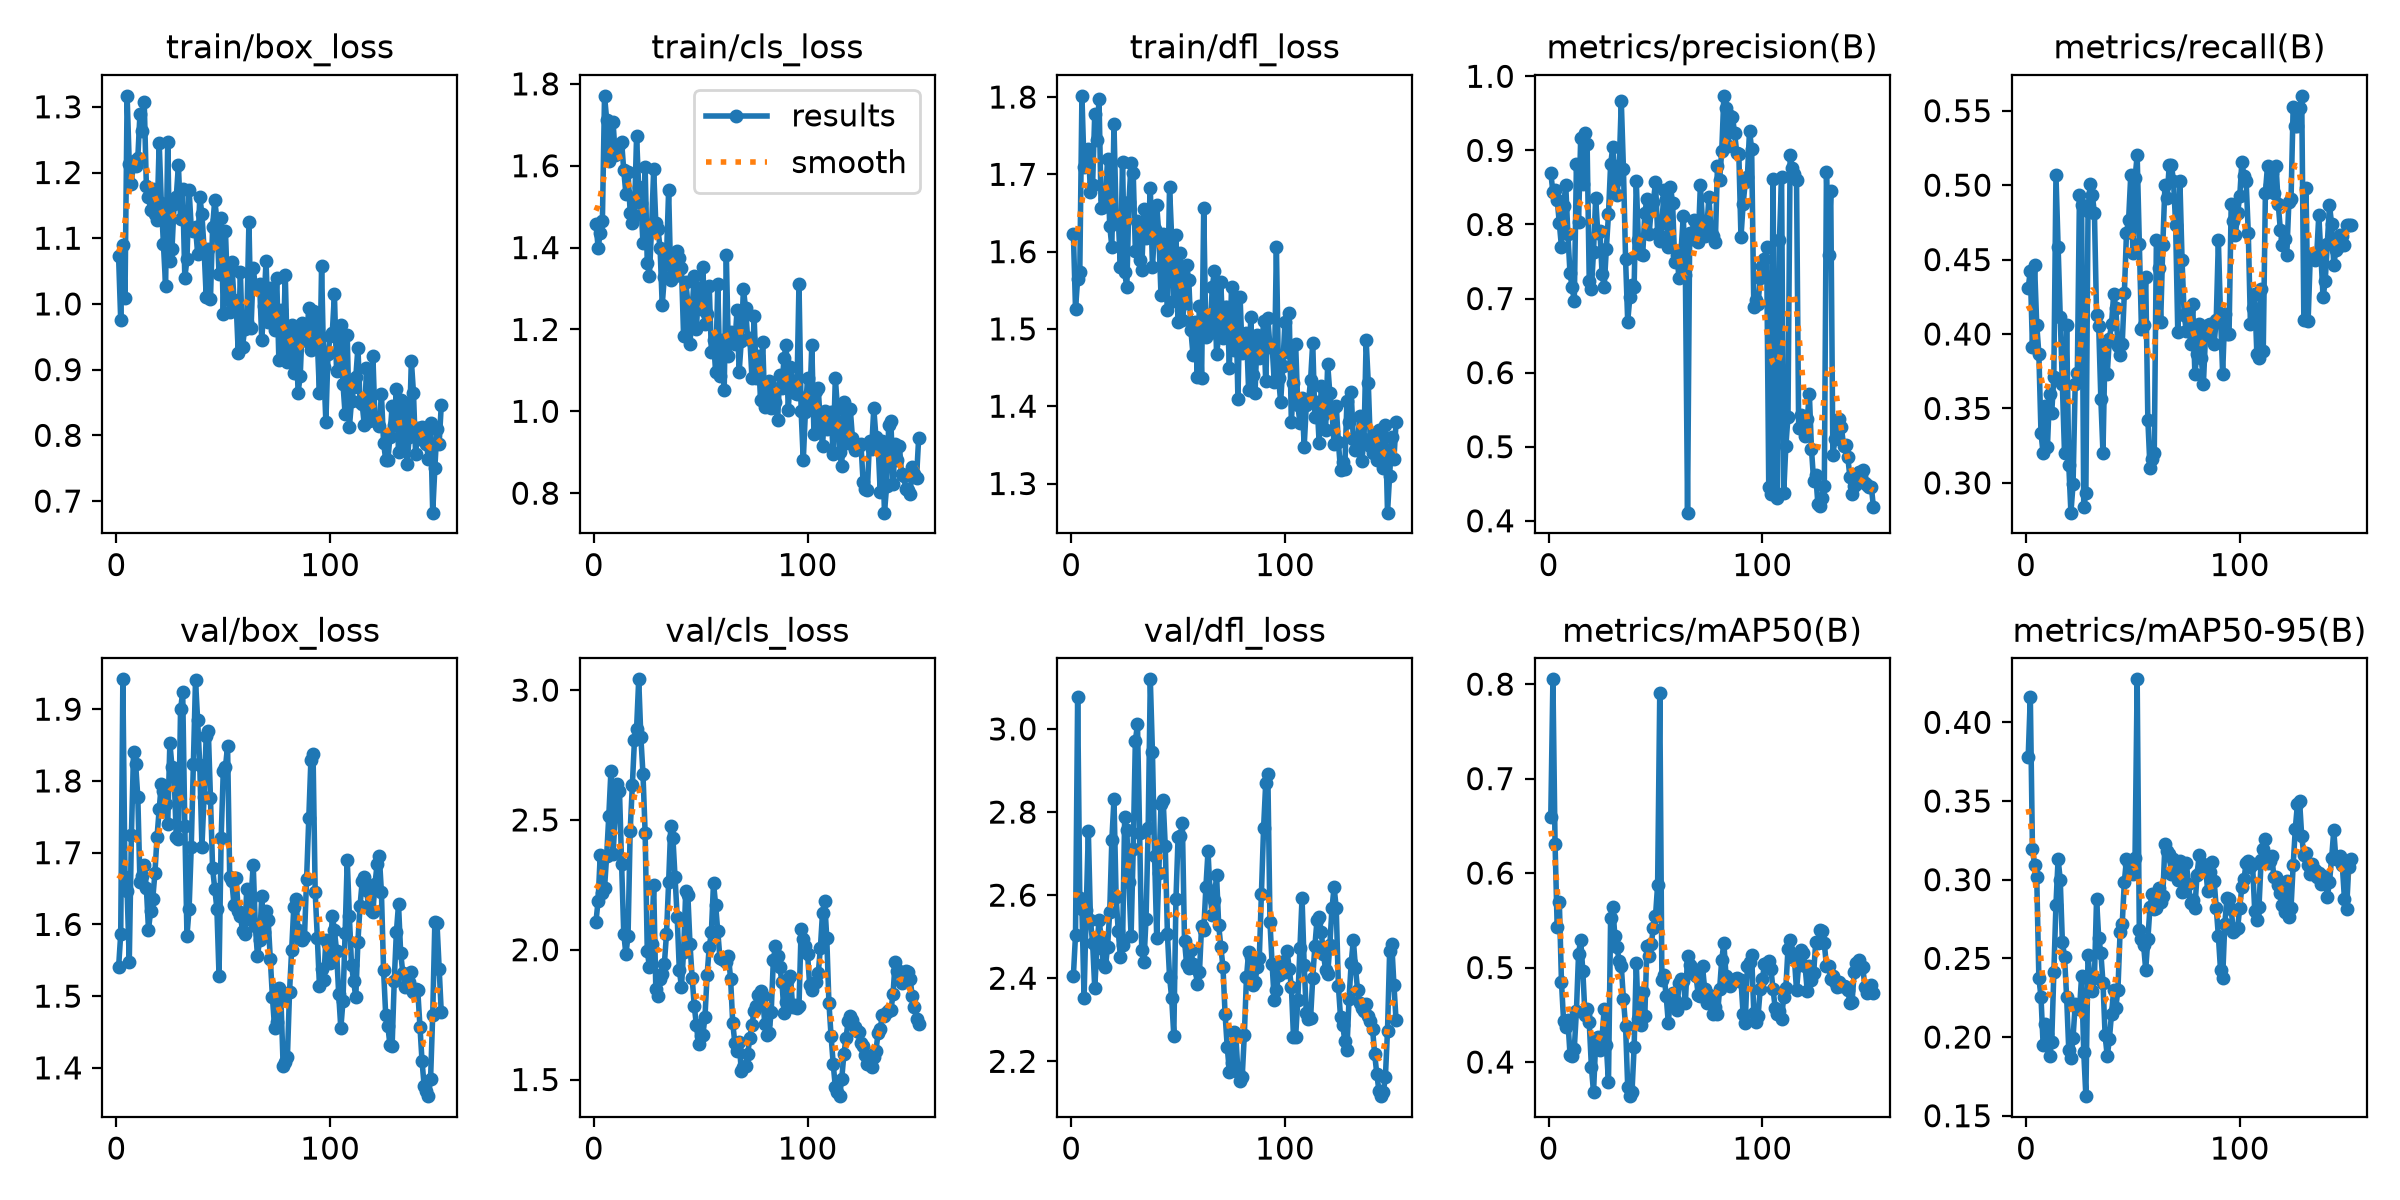

Data behind this chart, as committed beside it:
epoch, time, train/box_loss, train/cls_loss, train/dfl_loss, metrics/precision(B), metrics/recall(B), metrics/mAP50(B), metrics/mAP50-95(B), val/box_loss, val/cls_loss, val/dfl_loss, lr/pg0, lr/pg1, lr/pg2
1, 5.397, 1.073, 1.459, 1.623, 0.8698, 0.4308, 0.6591, 0.3777, 1.54, 2.108, 2.406, 0.0003, 0.0003, 0.0003
2, 6.272, 0.9752, 1.4, 1.526, 0.8434, 0.4424, 0.8051, 0.4163, 1.586, 2.189, 2.505, 0.0006302, 0.0006302, 0.0006302
3, 7.15, 1.089, 1.436, 1.565, 0.8471, 0.3915, 0.6311, 0.3194, 1.942, 2.367, 3.077, 0.0009571, 0.0009571, 0.0009571
4, 8.01, 1.009, 1.465, 1.574, 0.8335, 0.446, 0.5425, 0.3096, 1.666, 2.217, 2.593, 0.0009851, 0.0009851, 0.0009851
5, 8.854, 1.317, 1.771, 1.802, 0.8019, 0.4063, 0.5695, 0.3018, 1.646, 2.237, 2.567, 0.0009802, 0.0009802, 0.0009802
6, 9.694, 1.213, 1.713, 1.71, 0.7696, 0.3867, 0.4848, 0.2376, 1.548, 2.362, 2.353, 0.0009752, 0.0009752, 0.0009752
7, 10.55, 1.183, 1.613, 1.718, 0.8248, 0.3333, 0.4431, 0.2255, 1.724, 2.516, 2.563, 0.0009703, 0.0009703, 0.0009703
8, 11.4, 1.218, 1.642, 1.733, 0.8538, 0.3197, 0.4367, 0.1946, 1.841, 2.689, 2.754, 0.0009654, 0.0009654, 0.0009654
9, 12.26, 1.21, 1.706, 1.677, 0.7873, 0.3514, 0.4444, 0.2082, 1.823, 2.369, 2.539, 0.0009604, 0.0009604, 0.0009604
10, 13.12, 1.222, 1.627, 1.687, 0.734, 0.324, 0.4079, 0.2022, 1.777, 2.514, 2.485, 0.0009555, 0.0009555, 0.0009555
11, 13.97, 1.29, 1.644, 1.779, 0.7152, 0.36, 0.4061, 0.1881, 1.66, 2.637, 2.376, 0.0009505, 0.0009505, 0.0009505
12, 14.83, 1.262, 1.652, 1.744, 0.6966, 0.3467, 0.4141, 0.1967, 1.668, 2.612, 2.473, 0.0009455, 0.0009455, 0.0009455
13, 15.66, 1.308, 1.658, 1.797, 0.881, 0.371, 0.4541, 0.2416, 1.683, 2.329, 2.541, 0.0009406, 0.0009406, 0.0009406
14, 16.49, 1.18, 1.589, 1.656, 0.8028, 0.5067, 0.5148, 0.2842, 1.651, 2.062, 2.498, 0.0009357, 0.0009357, 0.0009357
15, 17.33, 1.163, 1.531, 1.657, 0.9173, 0.4587, 0.5293, 0.3132, 1.593, 1.983, 2.433, 0.0009307, 0.0009307, 0.0009307
16, 18.42, 1.142, 1.584, 1.668, 0.8544, 0.4115, 0.4962, 0.3, 1.619, 2.052, 2.427, 0.0009258, 0.0009258, 0.0009258
17, 19.27, 1.174, 1.486, 1.72, 0.9236, 0.3667, 0.4499, 0.2605, 1.636, 2.457, 2.476, 0.0009208, 0.0009208, 0.0009208
18, 20.12, 1.136, 1.459, 1.634, 0.9088, 0.32, 0.4557, 0.251, 1.671, 2.635, 2.559, 0.0009158, 0.0009158, 0.0009158
19, 20.97, 1.128, 1.48, 1.606, 0.7235, 0.4063, 0.4419, 0.2253, 1.722, 2.806, 2.733, 0.0009109, 0.0009109, 0.0009109
20, 21.82, 1.245, 1.672, 1.765, 0.7124, 0.3122, 0.395, 0.1915, 1.76, 2.851, 2.831, 0.0009059, 0.0009059, 0.0009059
21, 22.67, 1.153, 1.547, 1.645, 0.7632, 0.28, 0.368, 0.1866, 1.795, 3.042, 2.595, 0.000901, 0.000901, 0.000901
22, 23.51, 1.091, 1.509, 1.645, 0.8353, 0.299, 0.4202, 0.1996, 1.786, 2.82, 2.513, 0.0008961, 0.0008961, 0.0008961
23, 24.36, 1.027, 1.411, 1.58, 0.7889, 0.3667, 0.4267, 0.2208, 1.768, 2.676, 2.451, 0.0008911, 0.0008911, 0.0008911
24, 25.21, 1.247, 1.598, 1.716, 0.791, 0.3735, 0.4128, 0.2185, 1.74, 2.451, 2.479, 0.0008862, 0.0008862, 0.0008862
25, 26.07, 1.065, 1.362, 1.573, 0.7336, 0.4933, 0.426, 0.2175, 1.853, 1.995, 2.788, 0.0008812, 0.0008812, 0.0008812
26, 26.93, 1.084, 1.332, 1.554, 0.7162, 0.4867, 0.4565, 0.2387, 1.82, 1.934, 2.756, 0.0008762, 0.0008762, 0.0008762
27, 27.79, 1.153, 1.448, 1.664, 0.7673, 0.2836, 0.4176, 0.1904, 1.807, 2.02, 2.632, 0.0008713, 0.0008713, 0.0008713
28, 28.65, 1.163, 1.591, 1.715, 0.8137, 0.2933, 0.3784, 0.1624, 1.722, 2.249, 2.501, 0.0008663, 0.0008663, 0.0008663
29, 29.51, 1.211, 1.46, 1.702, 0.8811, 0.4829, 0.5523, 0.2521, 1.72, 1.849, 2.71, 0.0008614, 0.0008614, 0.0008614
30, 30.35, 1.129, 1.446, 1.601, 0.9041, 0.5006, 0.5645, 0.2356, 1.9, 1.822, 2.971, 0.0008565, 0.0008565, 0.0008565
31, 31.19, 1.174, 1.398, 1.64, 0.8582, 0.4933, 0.533, 0.2293, 1.924, 1.886, 3.011, 0.0008515, 0.0008515, 0.0008515
32, 32.03, 1.04, 1.26, 1.59, 0.8399, 0.4813, 0.5217, 0.2378, 1.737, 1.908, 2.75, 0.0008465, 0.0008465, 0.0008465
33, 32.88, 1.068, 1.329, 1.577, 0.8775, 0.413, 0.5065, 0.2878, 1.584, 1.945, 2.467, 0.0008416, 0.0008416, 0.0008416
34, 33.72, 1.173, 1.377, 1.655, 0.9664, 0.4056, 0.5013, 0.2631, 1.622, 2.061, 2.438, 0.0008366, 0.0008366, 0.0008366
35, 34.76, 1.116, 1.541, 1.618, 0.8752, 0.3567, 0.4664, 0.2537, 1.708, 2.261, 2.544, 0.0008317, 0.0008317, 0.0008317
36, 35.62, 1.111, 1.32, 1.623, 0.7531, 0.32, 0.4381, 0.2347, 1.824, 2.478, 2.761, 0.0008268, 0.0008268, 0.0008268
37, 36.48, 1.117, 1.374, 1.682, 0.669, 0.3934, 0.374, 0.2012, 1.941, 2.431, 3.119, 0.0008218, 0.0008218, 0.0008218
38, 37.35, 1.076, 1.33, 1.58, 0.7016, 0.3733, 0.3639, 0.1877, 1.885, 2.281, 2.944, 0.0008169, 0.0008169, 0.0008169
39, 38.21, 1.163, 1.391, 1.629, 0.7184, 0.3968, 0.3681, 0.1987, 1.822, 2.127, 2.694, 0.0008119, 0.0008119, 0.0008119
40, 39.07, 1.136, 1.374, 1.661, 0.7151, 0.4067, 0.4156, 0.2147, 1.708, 1.922, 2.497, 0.0008069, 0.0008069, 0.0008069
41, 39.95, 1.084, 1.351, 1.622, 0.8588, 0.4267, 0.5048, 0.2297, 1.778, 1.858, 2.654, 0.000802, 0.000802, 0.000802
42, 40.81, 1.011, 1.184, 1.544, 0.7797, 0.4175, 0.4452, 0.2187, 1.863, 1.993, 2.819, 0.000797, 0.000797, 0.000797
43, 41.67, 1.084, 1.316, 1.623, 0.7607, 0.3922, 0.4387, 0.23, 1.869, 2.225, 2.829, 0.0007921, 0.0007921, 0.0007921
44, 42.53, 1.007, 1.266, 1.573, 0.7583, 0.3859, 0.4745, 0.2666, 1.776, 2.209, 2.718, 0.0007872, 0.0007872, 0.0007872
45, 43.38, 1.117, 1.164, 1.525, 0.8153, 0.3933, 0.4488, 0.2719, 1.678, 2.021, 2.508, 0.0007822, 0.0007822, 0.0007822
46, 44.22, 1.158, 1.252, 1.684, 0.8344, 0.4272, 0.5228, 0.2986, 1.65, 1.893, 2.404, 0.0007772, 0.0007772, 0.0007772
47, 45.07, 1.128, 1.329, 1.618, 0.7866, 0.4679, 0.512, 0.3132, 1.622, 1.782, 2.352, 0.0007723, 0.0007723, 0.0007723
48, 45.95, 1.046, 1.202, 1.536, 0.8204, 0.4769, 0.5244, 0.31, 1.529, 1.708, 2.261, 0.0007673, 0.0007673, 0.0007673
49, 46.81, 1.131, 1.301, 1.622, 0.8308, 0.5067, 0.5422, 0.3066, 1.721, 1.635, 2.59, 0.0007624, 0.0007624, 0.0007624
50, 47.68, 0.9849, 1.25, 1.509, 0.8569, 0.4542, 0.5541, 0.3034, 1.814, 1.667, 2.74, 0.0007575, 0.0007575, 0.0007575
51, 48.54, 1.112, 1.354, 1.598, 0.7884, 0.5047, 0.5876, 0.3139, 1.819, 1.67, 2.743, 0.0007525, 0.0007525, 0.0007525
52, 49.41, 1.02, 1.214, 1.511, 0.7773, 0.52, 0.791, 0.4273, 1.849, 1.74, 2.774, 0.0007476, 0.0007476, 0.0007476
53, 50.27, 0.9875, 1.238, 1.533, 0.8015, 0.4604, 0.4869, 0.2683, 1.666, 1.903, 2.49, 0.0007426, 0.0007426, 0.0007426
54, 51.31, 1.063, 1.305, 1.582, 0.8461, 0.4036, 0.4921, 0.262, 1.661, 2.01, 2.433, 0.0007376, 0.0007376, 0.0007376
55, 52.17, 1.006, 1.144, 1.563, 0.8341, 0.4062, 0.4698, 0.2584, 1.627, 2.067, 2.424, 0.0007327, 0.0007327, 0.0007327
56, 53.03, 1.002, 1.175, 1.498, 0.7702, 0.4383, 0.4415, 0.2428, 1.665, 2.258, 2.467, 0.0007277, 0.0007277, 0.0007277
57, 53.88, 0.9253, 1.095, 1.466, 0.8512, 0.3425, 0.4692, 0.262, 1.619, 2.172, 2.434, 0.0007228, 0.0007228, 0.0007228
58, 54.73, 1.049, 1.311, 1.509, 0.829, 0.3103, 0.4733, 0.2826, 1.612, 2.07, 2.425, 0.0007179, 0.0007179, 0.0007179
59, 55.58, 0.9348, 1.087, 1.438, 0.7496, 0.3162, 0.4658, 0.2911, 1.591, 1.968, 2.386, 0.0007129, 0.0007129, 0.0007129
60, 56.43, 0.9622, 1.174, 1.529, 0.7584, 0.32, 0.4551, 0.2811, 1.587, 1.963, 2.415, 0.000708, 0.000708, 0.000708
... 92 more rows
